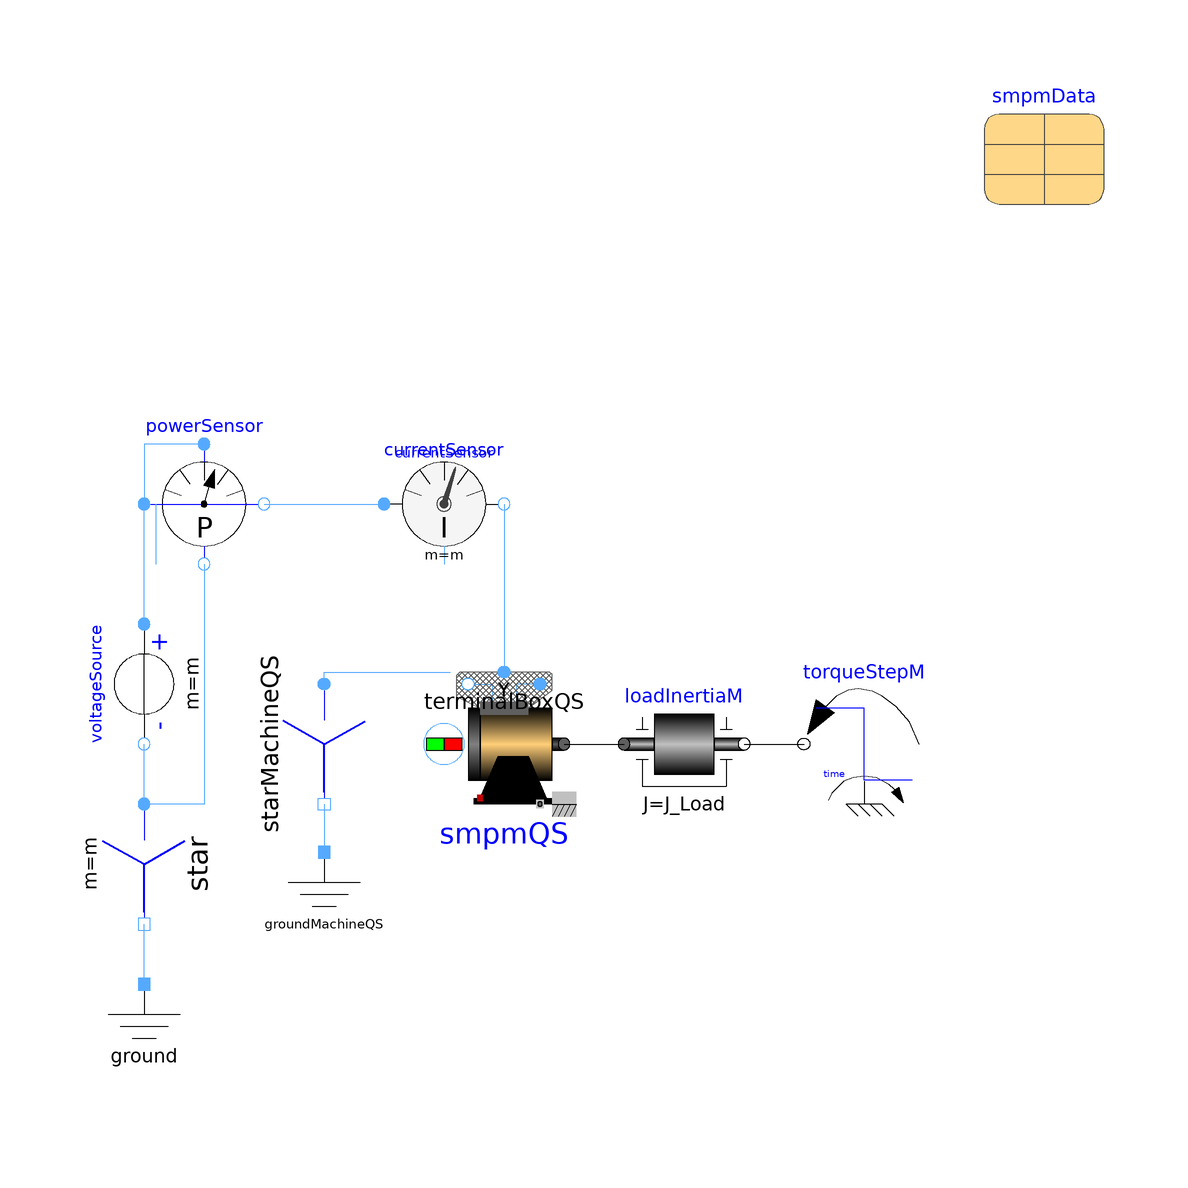

The component connection diagram of the Modelica model below, drawn from its own Placement and Line annotations.

model SMPM_Mains
          "Permanent magnet synchronous machine operated at mains"
          import Modelica.Constants.pi;
          extends Modelica.Icons.Example;
          parameter Integer m=3 "Number of phases";
          parameter Modelica.SIunits.Frequency f = 50 "Supply frequency";
          parameter Modelica.SIunits.Voltage V = 112.3 "Suppy voltage";
          parameter Modelica.SIunits.Torque T_Load=181.4 "Nominal load torque";
          parameter Modelica.SIunits.Time tStep=0.5 "Time of load torque step";
          parameter Modelica.SIunits.Inertia J_Load=0.29 "Load inertia";
          Modelica.Electrical.QuasiStationary.MultiPhase.Sources.VoltageSource
            voltageSource(
            m=m,
            f=f,
            V=fill(V, m),
            phi=-Modelica.Electrical.MultiPhase.Functions.symmetricOrientation(m))
            annotation (Placement(transformation(
                origin={-60,0},
                extent={{-10,-10},{10,10}},
                rotation=270)));
          Modelica.Electrical.QuasiStationary.MultiPhase.Basic.Star
            star(m=m)
            annotation (Placement(transformation(
                origin={-60,-30},
                extent={{-10,-10},{10,10}},
                rotation=270)));
          Modelica.Electrical.QuasiStationary.SinglePhase.Basic.Ground
            ground
            annotation (Placement(transformation(extent={{-70,-70},{-50,-50}}, rotation=
                   0)));
          Modelica.Electrical.QuasiStationary.MultiPhase.Sensors.PowerSensor
            powerSensor(m=m)
            annotation (Placement(transformation(extent={{-60,20},{-40,40}},rotation=0)));
          Modelica.Electrical.QuasiStationary.MultiPhase.Sensors.CurrentSensor
            currentSensor(m=m)
            annotation (Placement(transformation(extent={{-20,20},{0,40}},  rotation=0)));
          QuasiStaticFundamentalWave.BasicMachines.SynchronousMachines.SM_PermanentMagnet
            smpmQS(
            m=m,
            Jr=smpmData.Jr,
            p=smpmData.p,
            fsNominal=smpmData.fsNominal,
            TsRef=smpmData.TsRef,
            frictionParameters=smpmData.frictionParameters,
            statorCoreParameters=smpmData.statorCoreParameters,
            strayLoadParameters=smpmData.strayLoadParameters,
            useDamperCage=smpmData.useDamperCage,
            Lrsigmad=smpmData.Lrsigmad,
            Lrsigmaq=smpmData.Lrsigmaq,
            Rrd=smpmData.Rrd,
            Rrq=smpmData.Rrq,
            TrRef=smpmData.TrRef,
            VsOpenCircuit=smpmData.VsOpenCircuit,
            permanentMagnetLossParameters=smpmData.permanentMagnetLossParameters,
            gammar(start=pi/2, fixed=true),
            gamma(start=-pi/2, fixed=true),
            wMechanical(fixed=true, start=2*pi*smpmData.fsNominal/smpmData.p),
            TsOperational=293.15,
            Rs=smpmData.Rs*m/3,
            alpha20s=smpmData.alpha20s,
            Lssigma=smpmData.Lssigma*m/3,
            Lmd=smpmData.Lmd*m/3,
            Lmq=smpmData.Lmq*m/3,
            alpha20r=smpmData.alpha20r,
            TrOperational=293.15)
                 annotation (Placement(transformation(extent={{-10,-20},{10,0}})));

          Modelica.Mechanics.Rotational.Components.Inertia loadInertiaM(J=J_Load)
            annotation (Placement(transformation(extent={{20,-20},{40,0}},
                  rotation=0)));
          Modelica.Mechanics.Rotational.Sources.TorqueStep torqueStepM(
            startTime=tStep,
            stepTorque=-T_Load,
            useSupport=false,
            offsetTorque=0) annotation (Placement(transformation(extent={{70,-20},{50,0}},
                               rotation=0)));
          parameter
            Modelica.Electrical.Machines.Utilities.ParameterRecords.SM_PermanentMagnetData
            smpmData(useDamperCage=true)
            annotation (Placement(transformation(extent={{80,80},{100,100}})));
          Modelica.Electrical.QuasiStationary.SinglePhase.Basic.Ground groundMachineQS
            annotation (Placement(transformation(extent={{-10,-10},{10,10}},   rotation=0,
                origin={-30,-38})));
          Modelica.Electrical.QuasiStationary.MultiPhase.Basic.Star starMachineQS(m=
                QuasiStaticFundamentalWave.MoveTo_Modelica.Functions.numberOfSymmetricBaseSystems(
                 m)) annotation (Placement(transformation(
                extent={{-10,10},{10,-10}},
                rotation=270,
                origin={-30,-10})));
          QuasiStaticFundamentalWave.MoveTo_Modelica.QuasiStationary_MultiPhase.TerminalBox
            terminalBoxQS(m=m, terminalConnection="Y")
                                      annotation (Placement(transformation(extent={{-10,0},
                    {10,20}},            rotation=0)));
        equation
          connect(ground.pin,star. pin_n) annotation (Line(points={{-60,-50},{-60,-40}},
                color={85,170,255}));
          connect(star.plug_p,voltageSource. plug_n) annotation (Line(points={{-60,-20},
                  {-60,-10}}, color={85,170,255}));
          connect(voltageSource.plug_p,powerSensor. currentP) annotation (Line(points={{-60,10},
                  {-60,20},{-60,30}},           color={85,170,255}));
          connect(powerSensor.currentN,currentSensor. plug_p)
            annotation (Line(points={{-40,30},{-20,30}}, color={85,170,255}));
          connect(powerSensor.voltageP,powerSensor. currentP) annotation (Line(points={{-50,40},
                  {-60,40},{-60,30}},          color={85,170,255}));
          connect(powerSensor.voltageN,star. plug_p) annotation (Line(points={{-50,20},{
                  -50,-20},{-60,-20}},                 color={85,170,255}));
          connect(loadInertiaM.flange_b,torqueStepM. flange)
            annotation (Line(points={{40,-10},{50,-10}}, color={0,0,0}));
          connect(smpmQS.flange, loadInertiaM.flange_a)
                                                      annotation (Line(
              points={{10,-10},{20,-10}},
              color={0,0,0},
              smooth=Smooth.None));
          connect(terminalBoxQS.plug_sn, smpmQS.plug_sn)
                                                       annotation (Line(
              points={{-6,0},{-6,0}},
              color={85,170,255},
              smooth=Smooth.None));
          connect(terminalBoxQS.plug_sp, smpmQS.plug_sp)
                                                       annotation (Line(
              points={{6,0},{6,0}},
              color={85,170,255},
              smooth=Smooth.None));
          connect(starMachineQS.plug_p, terminalBoxQS.starpoint) annotation (Line(
              points={{-30,-1.77636e-015},{-30,2},{-9,2}},
              color={85,170,255},
              smooth=Smooth.None));
          connect(currentSensor.plug_n, terminalBoxQS.plugSupply) annotation (Line(
              points={{0,30},{0,2}},
              color={85,170,255},
              smooth=Smooth.None));
          connect(starMachineQS.pin_n, groundMachineQS.pin) annotation (Line(
              points={{-30,-20},{-30,-28}},
              color={85,170,255},
              smooth=Smooth.None));
          annotation (Diagram(coordinateSystem(preserveAspectRatio=false, extent={{-100,
                    -100},{100,100}}), graphics));
        end SMPM_Mains;